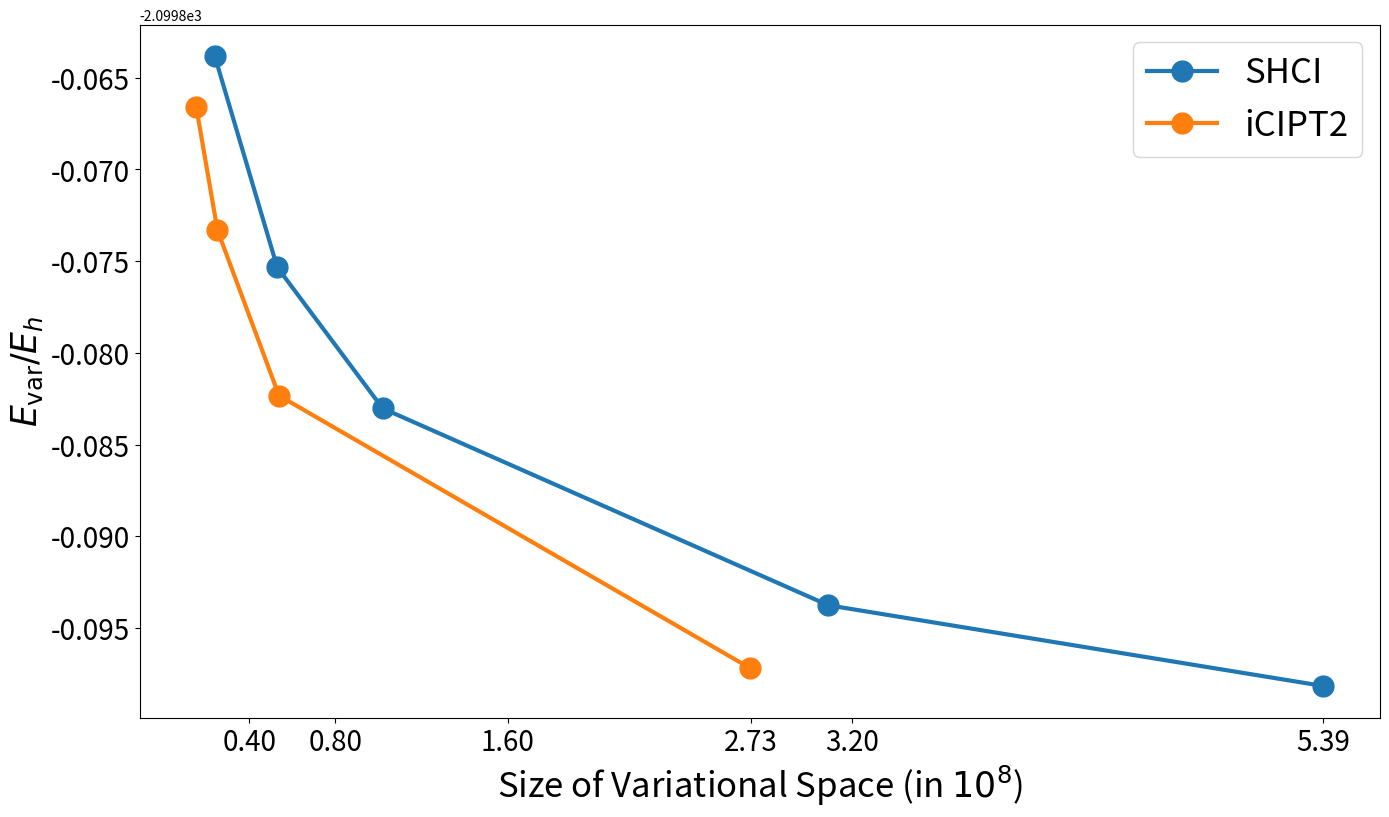

The script that saved this image:
#!/usr/bin/env python3

import matplotlib.pyplot as plt

M = 100 * 10000

x = [24 * M, 53 * M, 102 * M, 309 * M, 539 * M] 
x = [y/ (100 * M) for y in x]
y = [-2099.863816, -2099.875327, -2099.883027, -2099.893761, -2099.898165]

x1 = [15384848,25268761,53841876,272704992]
x1 = [x2/ (100 * M) for x2 in x1]
y1 = [-2099.86657636,-2099.87331369,-2099.88232915,-2099.89719109]


plt.figure(figsize=(16, 9), dpi=100)
# plt.xticks([40 * M, 80 * M, 160 * M, 273 * M, 320 * M, 539 * M], fontsize=15)
plt.xticks([0.4, 0.8, 1.6, 2.73, 3.2, 5.39], fontsize=20)
# plt.ylim(80, 100)
plt.yticks([-2099.865, -2099.870, -2099.875, -2099.880, -2099.885, -2099.890, -2099.895], fontsize=20)
plt.plot(x, y, marker='o', label="SHCI", markersize=15, linewidth=3)
plt.plot(x1, y1, marker='o', label="iCIPT2", markersize=15, linewidth=3)
#plt.title("MPI ENPT2 Tuning(after shuffle)", fontsize=15)      
plt.xlabel("Size of Variational Space (in $10^8$)", fontsize=25)    
plt.ylabel("$E_{\\text{var}}/E_h$", fontsize=25)       
plt.legend(fontsize=25)
# plt.xscale('log')
plt.savefig("tuning_after_shuffle.png", dpi=600, bbox_inches='tight')
